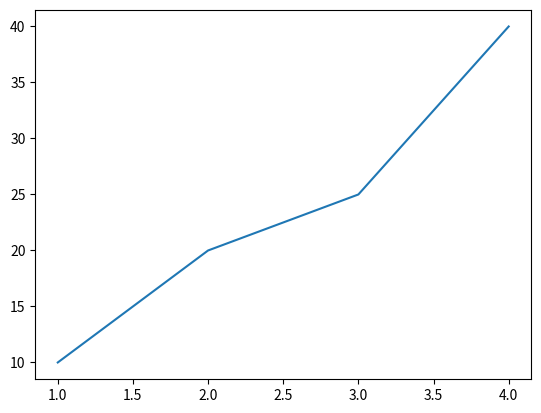

Python code for this plot:
import matplotlib.pyplot as plt
x = [1,2,3,4]
y = [10,20,25,40]

plt.plot(x,y)
plt.show()